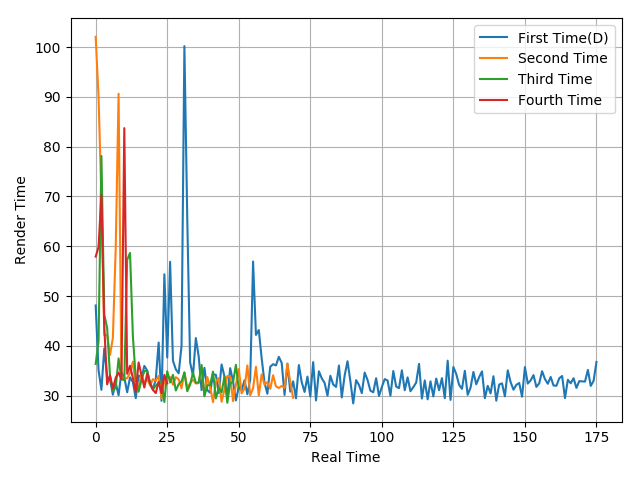

The file beside this chart, header and first rows:
48.11, 35.09, 31.18, 39.48, 33.78, 33.28, 30.19, 32.58, 30.09, 34.76, 33.69, 30.68, 33.68, 32.72, 29.5, 34.05, 33.55, 35.98, 35.05, 32.22, 31.28, 33.22, 40.67, 28.97
102.1, 89.96, 69.69, 42.19, 42.16, 38.18, 41.56, 59.64, 90.63, 33.91, 33.37, 33.52, 34.58, 36.84, 32.11, 31.77, 34.5, 32.51, 33.34, 32.07, 33.31, 33, 33.97, 29.42
36.37, 40.93, 78.14, 46.25, 43.63, 34.02, 30.95, 31.62, 37.48, 33.34, 33.09, 57.28, 58.67, 41.88, 33.49, 30.79, 33.17, 34.95, 34.95, 32.7, 31.26, 32.02, 32.57, 32.79
57.93, 59.85, 70.33, 43.86, 32.26, 34.1, 31.38, 33.61, 34.62, 33.27, 83.72, 34.39, 36.01, 33.54, 30.77, 36.67, 34.16, 31.63, 34.44, 32.45, 31.16, 30.52, 32.79, 30.52
